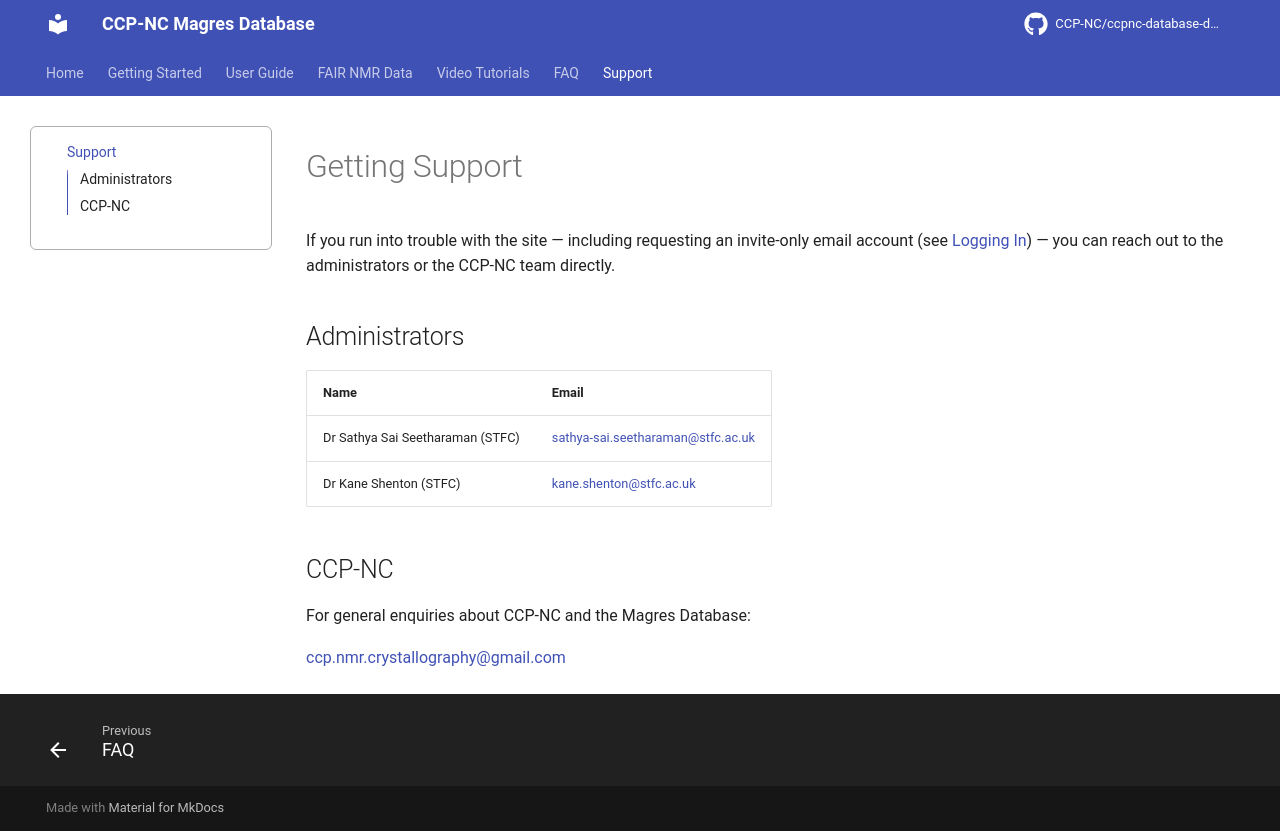

repository: CCP-NC/ccpnc-database-documentation · page: reference/support/index.html · generator: mkdocs

# Getting Support

If you run into trouble with the site — including requesting an invite-only email account (see [Logging In](../getting-started.md#authentication)) — you can reach out to the administrators or the CCP-NC team directly.

## Administrators

| Name | Email |
|---|---|
| Dr Sathya Sai Seetharaman (STFC) | [sathya-sai.seetharaman@stfc.ac.uk](mailto:sathya-sai.seetharaman@stfc.ac.uk) |
| Dr Kane Shenton (STFC) | [kane.shenton@stfc.ac.uk](mailto:kane.shenton@stfc.ac.uk) |

## CCP-NC

For general enquiries about CCP-NC and the Magres Database:

[ccp.nmr.crystallography@gmail.com](mailto:ccp.nmr.crystallography@gmail.com)
